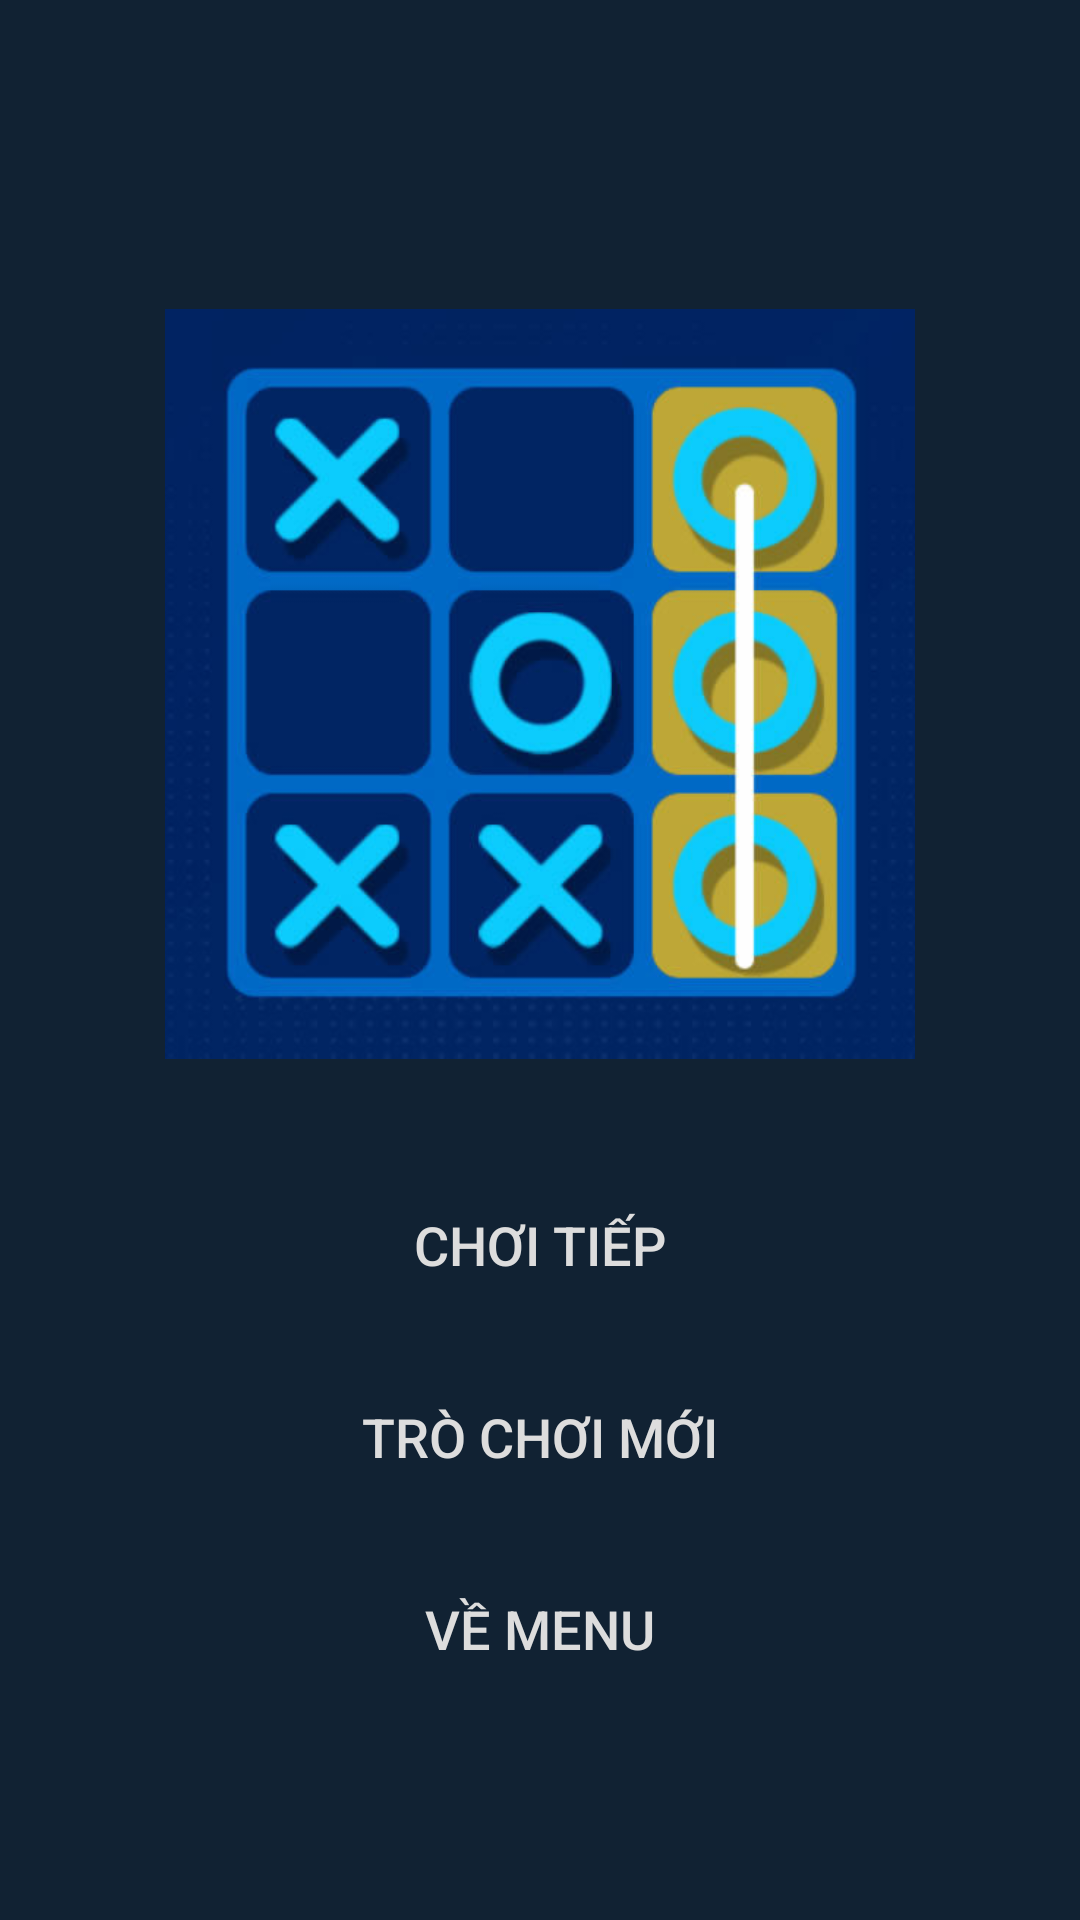

The Android layout XML behind this screen, and the referenced resources:
<!-- AndroidManifest.xml: application theme Theme.Um -->
<!-- res/layout/activity_game.xml -->
<?xml version="1.0" encoding="utf-8"?>
<LinearLayout xmlns:android="http://schemas.android.com/apk/res/android"
    xmlns:app="http://schemas.android.com/apk/res-auto"
    xmlns:tools="http://schemas.android.com/tools"
    android:layout_width="match_parent"
    android:layout_height="match_parent"
    android:orientation="vertical"
    android:background="#123"
    android:gravity="center"
    tools:context=".MainActivity">

    <ImageButton
        android:id="@+id/back"
        android:layout_width="48dp"
        android:layout_height="38dp"
        android:background="@drawable/ic_baseline_arrow_back_24" />
    <ImageView
        android:layout_marginBottom="30dp"
        android:layout_width="250dp"
        android:layout_height="250dp"
        android:src="@drawable/gametiktoe"/>
    <Button
        android:textSize="18dp"
        android:textColor="#ddd"
        android:id="@+id/choitiep"
        android:layout_margin="8dp"
        android:layout_width="220dp"
        android:layout_height="wrap_content"
        android:background="@drawable/bg_bo_vien"
        android:text="Chơi tiếp"/>
    <Button
        android:textSize="18dp"
        android:textColor="#ddd"
        android:id="@+id/playgame2048"
        android:layout_margin="8dp"
        android:layout_width="220dp"
        android:layout_height="wrap_content"
        android:background="@drawable/bg_bo_vien"
        android:text="TRÒ CHƠI MỚI"/>
    <Button
        android:textSize="18dp"
        android:textColor="#ddd"
        android:id="@+id/vemenu"
        android:layout_margin="8dp"
        android:layout_width="220dp"
        android:layout_height="wrap_content"
        android:background="@drawable/bg_bo_vien"
        android:text="VỀ MENU"/>

</LinearLayout>
<!-- resources referenced by this layout -->
<resources>
  <!-- drawable gametiktoe: jpeg bitmap (drawable, 36728 bytes) -->
  <style name="Theme.Um" parent="Theme.MaterialComponents.DayNight.NoActionBar.Bridge">
          
          <item name="colorPrimary">@color/purple_500</item>
          <item name="colorPrimaryVariant">@color/purple_700</item>
          <item name="colorOnPrimary">@color/white</item>
          
          <item name="colorSecondary">@color/teal_200</item>
          <item name="colorSecondaryVariant">@color/teal_700</item>
          <item name="colorOnSecondary">@color/black</item>
          
          <item name="android:statusBarColor" tools:targetApi="l">?attr/colorPrimaryVariant</item>
          
          <item name="android:windowFullscreen">true</item>
          <item name="windowNoTitle">true</item>
      </style>
  <!-- not gathered from this repository: default colours our renderer supplied (Android Studio template values) -->
  <color name="purple_500">#FF6200EE</color>
  <color name="purple_700">#FF3700B3</color>
  <color name="teal_200">#FF03DAC5</color>
  <color name="teal_700">#FF018786</color>
  <color name="black">#FF000000</color>
  <color name="white">#FFFFFFFF</color>
</resources>
